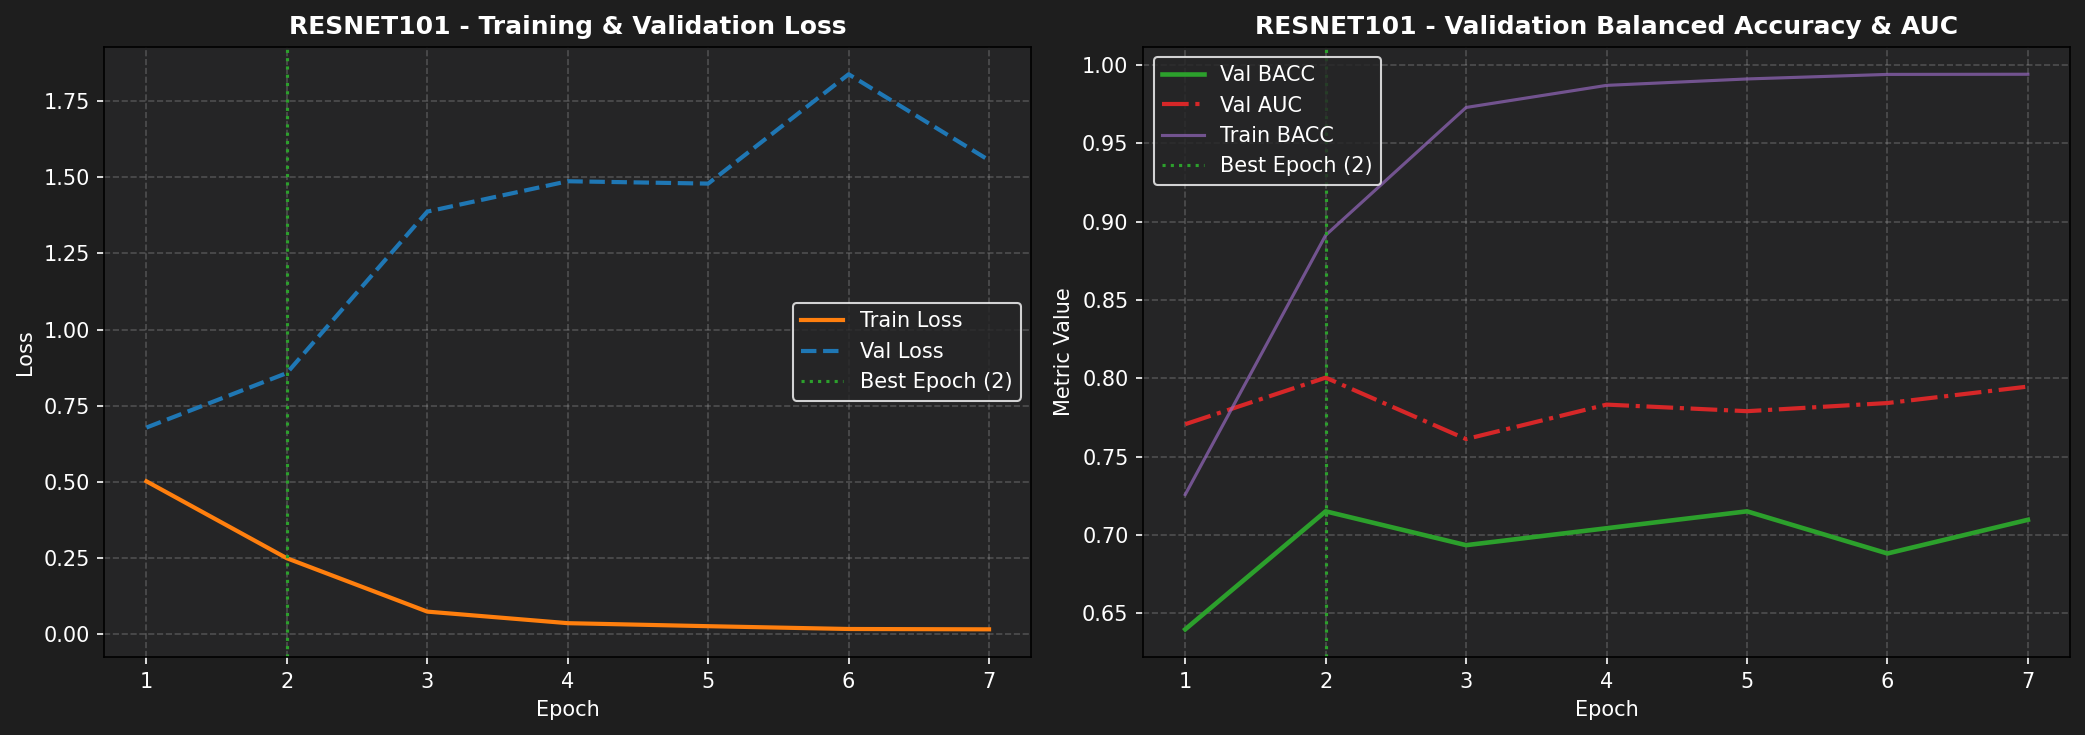

The table this chart was drawn from, first rows:
epoch, train_loss, train_bacc, train_auc, train_sn, train_sp, val_loss, val_bacc, val_auc, val_sn, val_sp, lr
1, 0.5023, 0.7258, 0.8146, 0.8015, 0.6501, 0.6785, 0.6398, 0.7707, 0.4409, 0.8387, 9.972883382072954e-05
2, 0.2499, 0.8913, 0.9619, 0.8941, 0.8885, 0.8573, 0.7151, 0.8004, 0.8065, 0.6237, 9.891830623632339e-05
3, 0.0749, 0.9728, 0.9965, 0.9736, 0.9721, 1.387, 0.6935, 0.7612, 0.7419, 0.6452, 9.757729755661011e-05
4, 0.037, 0.9869, 0.9991, 0.9871, 0.9867, 1.486, 0.7043, 0.7832, 0.7849, 0.6237, 9.572050015330873e-05
5, 0.0271, 0.991, 0.9995, 0.9913, 0.9907, 1.479, 0.7151, 0.779, 0.7634, 0.6667, 9.336825748732972e-05
6, 0.0179, 0.9939, 0.9997, 0.9939, 0.9938, 1.837, 0.6882, 0.7842, 0.7957, 0.5806, 9.05463412215599e-05
7, 0.0168, 0.994, 0.9998, 0.9942, 0.9937, 1.555, 0.7097, 0.7947, 0.8065, 0.6129, 8.728566886113101e-05
